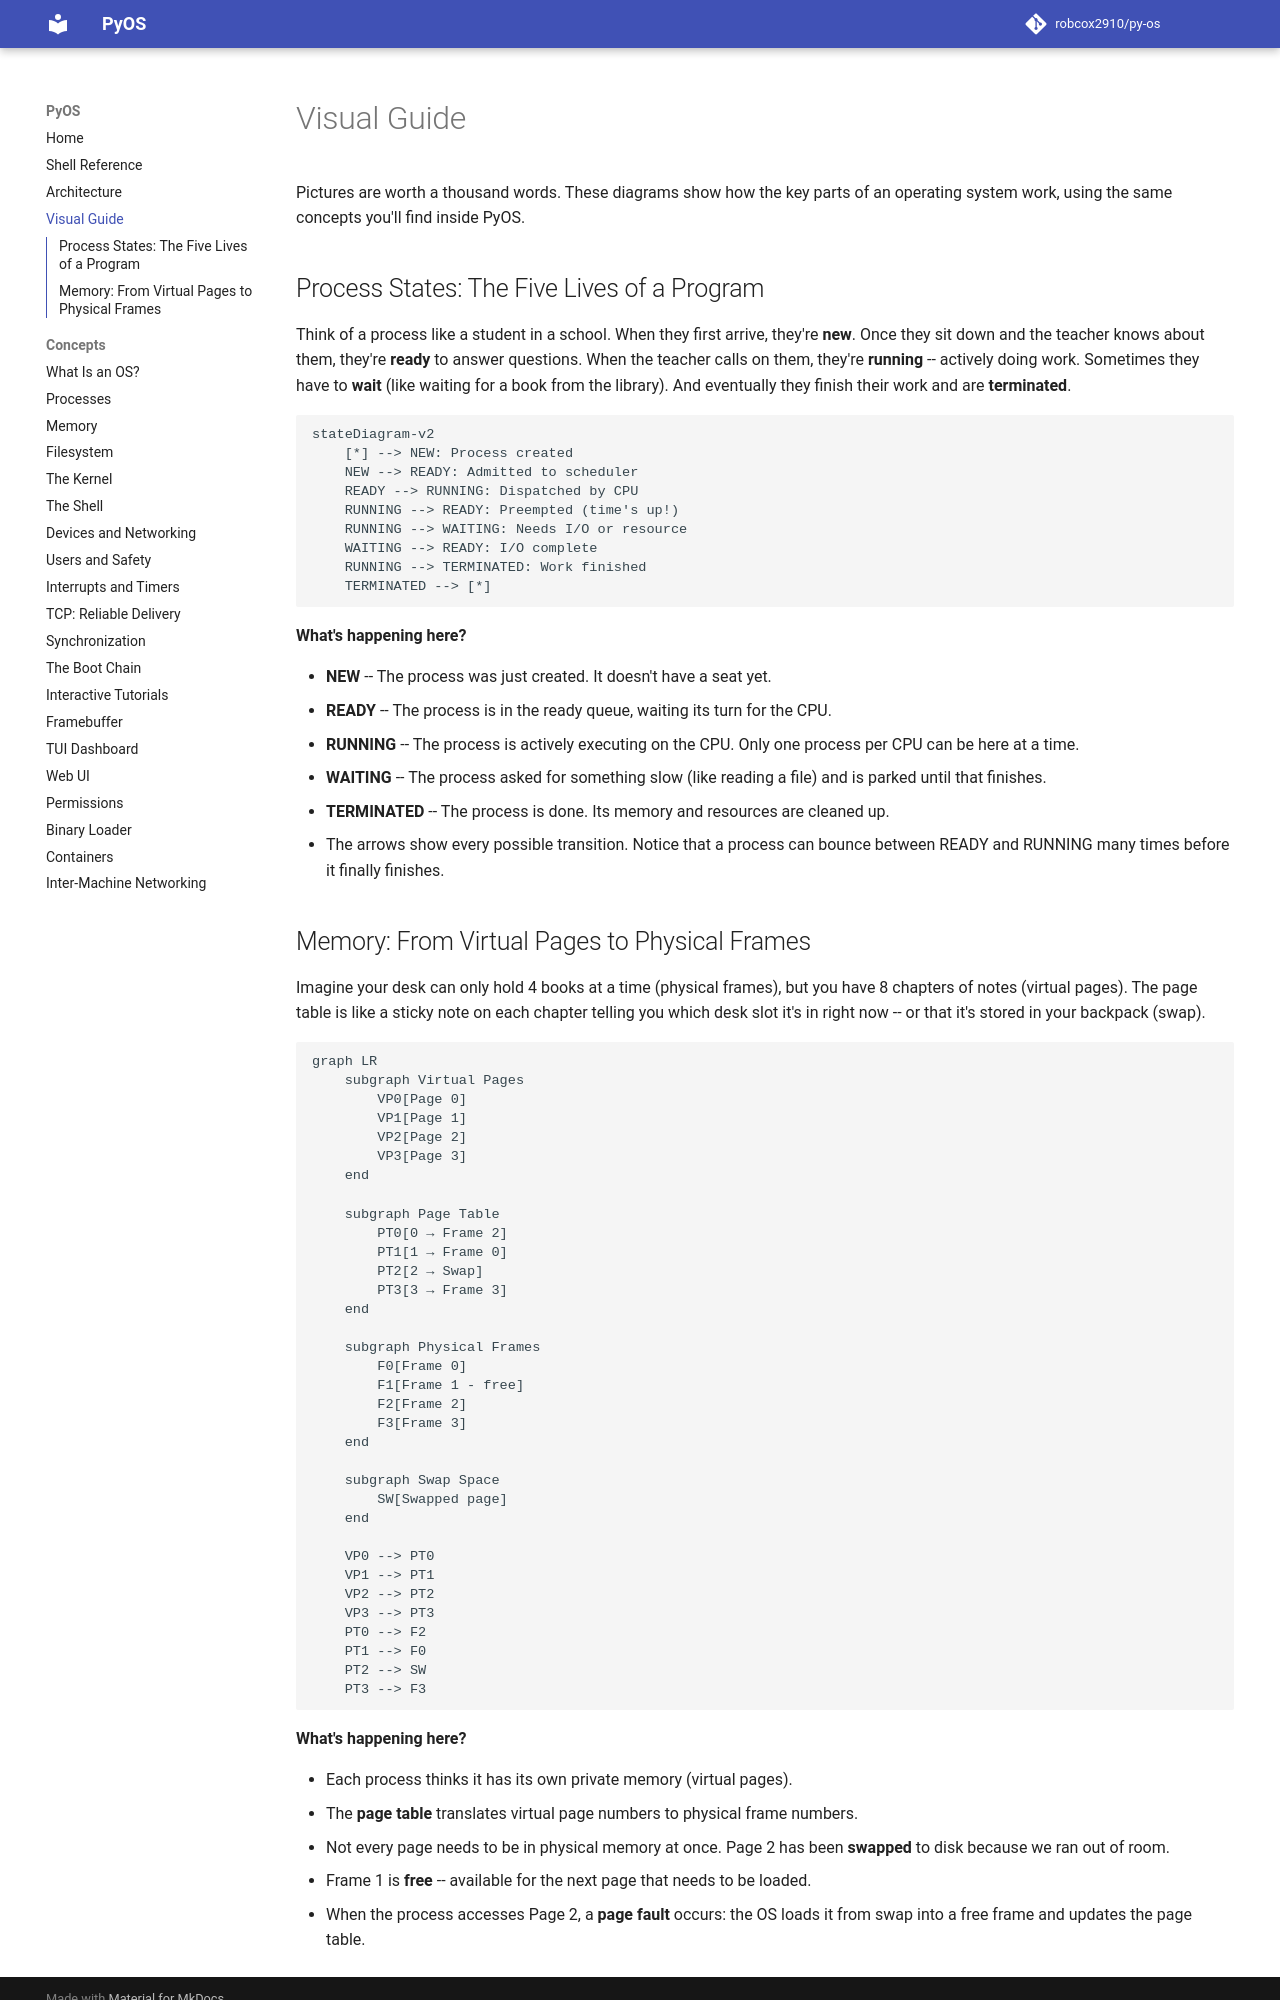

repository: robcox2910/py-os · page: diagrams/index.html · generator: mkdocs

# Visual Guide

Pictures are worth a thousand words. These diagrams show how the key parts of an operating system work, using the same concepts you'll find inside PyOS.

## Process States: The Five Lives of a Program

Think of a process like a student in a school. When they first arrive, they're **new**. Once they sit down and the teacher knows about them, they're **ready** to answer questions. When the teacher calls on them, they're **running** -- actively doing work. Sometimes they have to **wait** (like waiting for a book from the library). And eventually they finish their work and are **terminated**.

```mermaid
stateDiagram-v2
    [*] --> NEW: Process created
    NEW --> READY: Admitted to scheduler
    READY --> RUNNING: Dispatched by CPU
    RUNNING --> READY: Preempted (time's up!)
    RUNNING --> WAITING: Needs I/O or resource
    WAITING --> READY: I/O complete
    RUNNING --> TERMINATED: Work finished
    TERMINATED --> [*]
```

**What's happening here?**

- **NEW** -- The process was just created. It doesn't have a seat yet.
- **READY** -- The process is in the ready queue, waiting its turn for the CPU.
- **RUNNING** -- The process is actively executing on the CPU. Only one process per CPU can be here at a time.
- **WAITING** -- The process asked for something slow (like reading a file) and is parked until that finishes.
- **TERMINATED** -- The process is done. Its memory and resources are cleaned up.
- The arrows show every possible transition. Notice that a process can bounce between READY and RUNNING many times before it finally finishes.
